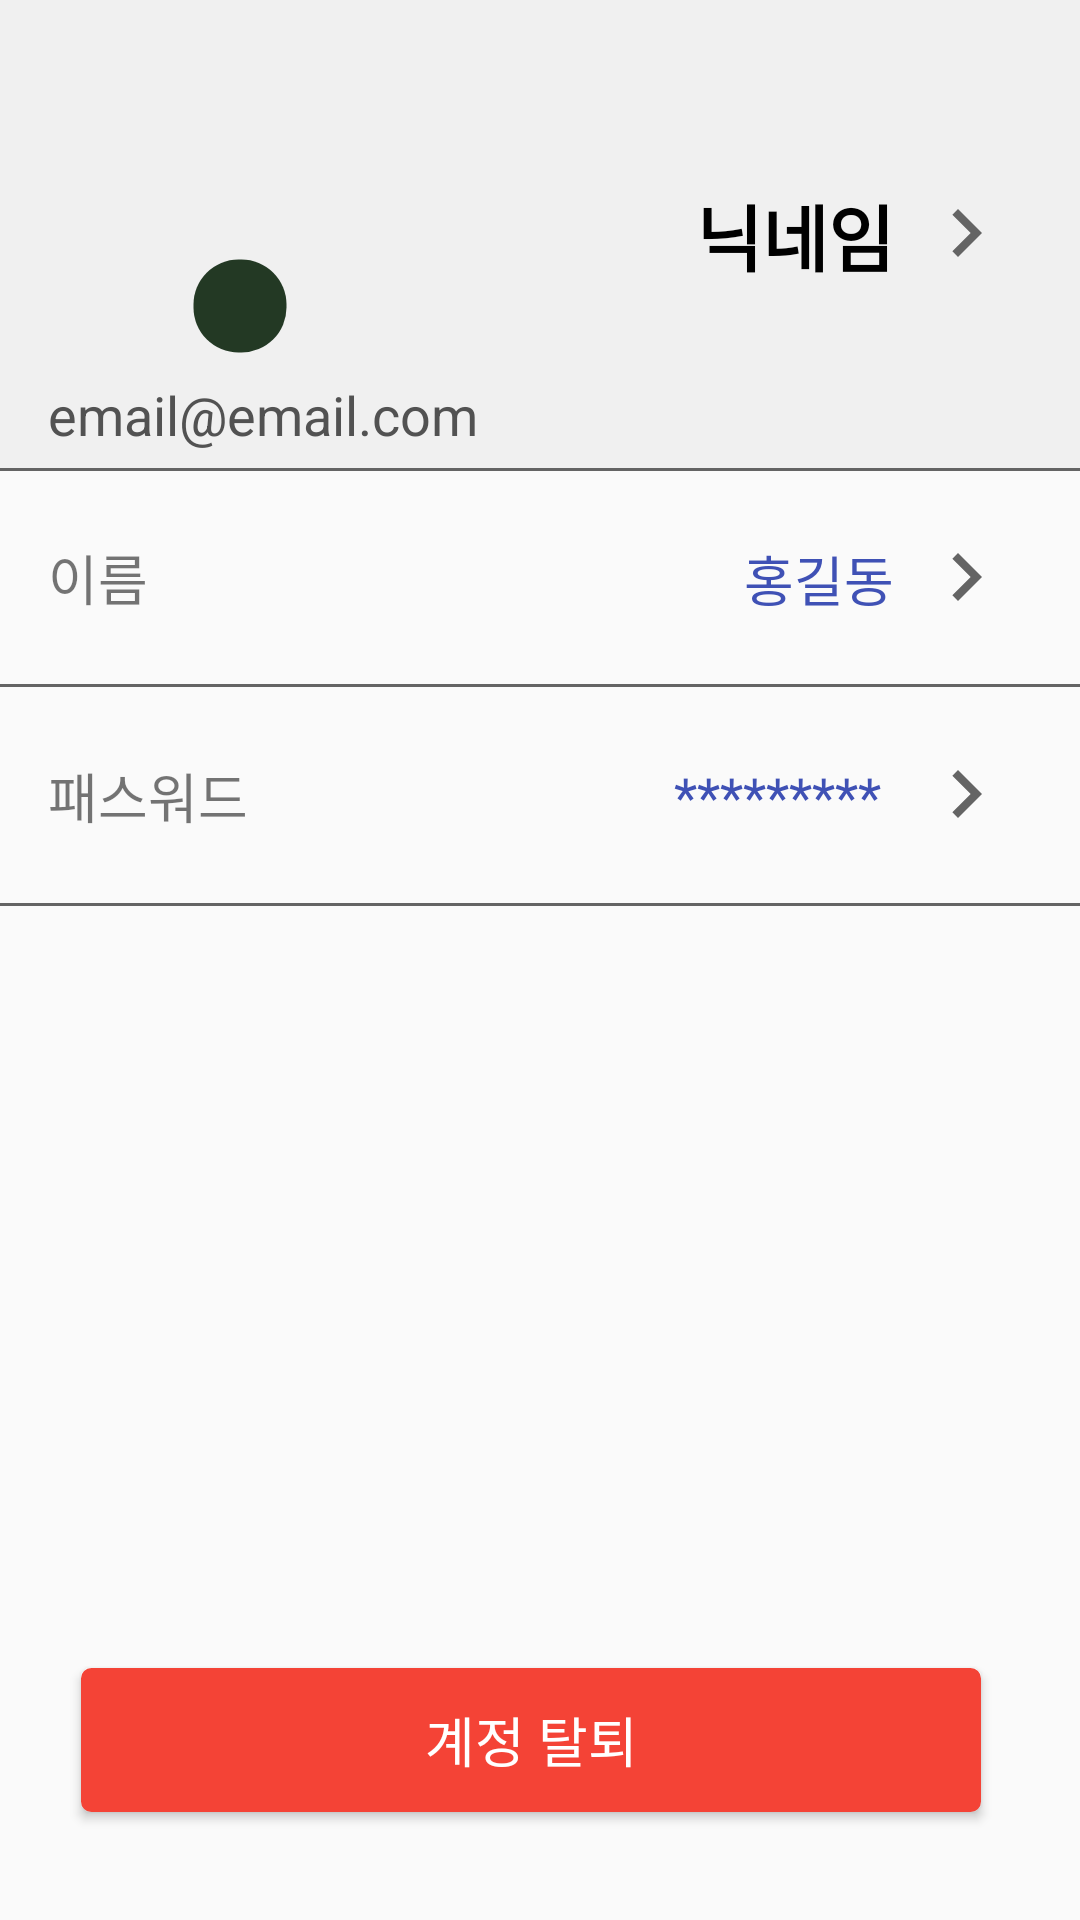

Here is an Android app screen rendered from its layout file. Give the layout XML and the strings, colors and styles it references.
<!-- AndroidManifest.xml: application theme AppTheme -->
<!-- res/layout/activity_account.xml -->
<?xml version="1.0" encoding="utf-8"?>
<androidx.constraintlayout.widget.ConstraintLayout xmlns:android="http://schemas.android.com/apk/res/android"
    xmlns:app="http://schemas.android.com/apk/res-auto"
    xmlns:tools="http://schemas.android.com/tools"
    android:layout_width="match_parent"
    android:layout_height="match_parent"
    tools:context=".Activities.AccountActivities.AccountActivity">

    <View
        android:id="@+id/view2"
        android:layout_width="0dp"
        android:layout_height="156dp"
        android:background="#F0F0F0"
        app:layout_constraintEnd_toEndOf="parent"
        app:layout_constraintHorizontal_bias="0.0"
        app:layout_constraintStart_toStartOf="parent"
        app:layout_constraintTop_toTopOf="parent" />

    <ImageView
        android:id="@+id/my_page_profile_image"
        android:layout_width="80dp"
        android:layout_height="80dp"
        app:layout_constraintBottom_toBottomOf="@+id/view2"
        app:layout_constraintStart_toStartOf="@+id/guideline3"
        app:layout_constraintTop_toTopOf="@+id/view2"
        app:srcCompat="@drawable/profile_default" />

    <TextView
        android:id="@+id/my_page_nickname"
        android:layout_width="wrap_content"
        android:layout_height="wrap_content"
        android:layout_marginEnd="8dp"
        android:text="닉네임"
        android:textColor="#000000"
        android:textSize="24sp"
        android:textStyle="bold"
        app:layout_constraintBottom_toBottomOf="@+id/btn_edit_nickname"
        app:layout_constraintEnd_toStartOf="@+id/btn_edit_nickname"
        app:layout_constraintTop_toTopOf="@+id/btn_edit_nickname" />

    <TextView
        android:id="@+id/my_page_name"
        android:layout_width="wrap_content"
        android:layout_height="wrap_content"
        android:layout_marginEnd="8dp"
        android:text="홍길동"
        android:textColor="#3F51B5"
        android:textSize="18sp"
        app:layout_constraintBottom_toBottomOf="@+id/btn_edit_name"
        app:layout_constraintEnd_toStartOf="@+id/btn_edit_name"
        app:layout_constraintTop_toTopOf="@+id/btn_edit_name" />

    <androidx.constraintlayout.widget.Guideline
        android:id="@+id/guideline3"
        android:layout_width="wrap_content"
        android:layout_height="wrap_content"
        android:orientation="vertical"
        app:layout_constraintGuide_begin="16dp" />

    <androidx.constraintlayout.widget.Guideline
        android:id="@+id/guideline4"
        android:layout_width="wrap_content"
        android:layout_height="wrap_content"
        android:orientation="vertical"
        app:layout_constraintGuide_end="22dp" />

    <TextView
        android:id="@+id/text_name"
        android:layout_width="wrap_content"
        android:layout_height="wrap_content"
        android:text="이름"
        android:textSize="18sp"
        app:layout_constraintBottom_toTopOf="@+id/divider4"
        app:layout_constraintStart_toStartOf="@+id/guideline3"
        app:layout_constraintTop_toBottomOf="@+id/divider2" />

    <TextView
        android:id="@+id/my_page_email"
        android:layout_width="wrap_content"
        android:layout_height="wrap_content"
        android:layout_marginTop="8dp"
        android:text="email@email.com"
        android:textColor="#525252"
        android:textSize="18sp"
        app:layout_constraintStart_toStartOf="@+id/guideline3"
        app:layout_constraintTop_toBottomOf="@+id/my_page_profile_image" />

    <Button
        android:id="@+id/btn_withdrawal"
        android:layout_width="300dp"
        android:layout_height="wrap_content"
        android:layout_marginBottom="36dp"
        android:background="@drawable/border_rounded_login"
        android:backgroundTint="#F44336"
        android:text="계정 탈퇴"
        android:textColor="#FFFFFF"
        android:textSize="18sp"
        app:layout_constraintBottom_toBottomOf="parent"
        app:layout_constraintEnd_toStartOf="@+id/guideline4"
        app:layout_constraintStart_toStartOf="@+id/guideline3" />

    <ImageButton
        android:id="@+id/btn_edit_profile_image"
        android:layout_width="32dp"
        android:layout_height="32dp"
        android:background="@drawable/circle_border"
        app:layout_constraintBottom_toBottomOf="@+id/my_page_profile_image"
        app:layout_constraintEnd_toEndOf="@+id/my_page_profile_image"
        app:srcCompat="@drawable/ic_edit_white_24dp" />

    <TextView
        android:id="@+id/text_pw"
        android:layout_width="wrap_content"
        android:layout_height="wrap_content"
        android:text="패스워드"
        android:textSize="18sp"
        app:layout_constraintBottom_toTopOf="@+id/divider5"
        app:layout_constraintStart_toStartOf="@+id/guideline3"
        app:layout_constraintTop_toBottomOf="@+id/divider4" />

    <TextView
        android:id="@+id/my_page_pw"
        android:layout_width="wrap_content"
        android:layout_height="wrap_content"
        android:layout_marginEnd="8dp"
        android:text="********* "
        android:textColor="#3F51B5"
        android:textSize="18sp"
        app:layout_constraintBottom_toBottomOf="@+id/btn_edit_pw"
        app:layout_constraintEnd_toStartOf="@+id/btn_edit_pw"
        app:layout_constraintTop_toTopOf="@+id/btn_edit_pw" />

    <View
        android:id="@+id/divider2"
        android:layout_width="0dp"
        android:layout_height="1dp"
        android:background="#646464"
        app:layout_constraintEnd_toEndOf="parent"
        app:layout_constraintHorizontal_bias="0.356"
        app:layout_constraintStart_toStartOf="parent"
        app:layout_constraintTop_toBottomOf="@+id/view2" />

    <View
        android:id="@+id/divider5"
        android:layout_width="0dp"
        android:layout_height="1dp"
        android:layout_marginTop="72dp"
        android:background="#646464"
        app:layout_constraintEnd_toEndOf="parent"
        app:layout_constraintHorizontal_bias="0.0"
        app:layout_constraintStart_toStartOf="parent"
        app:layout_constraintTop_toBottomOf="@+id/divider4" />

    <View
        android:id="@+id/divider4"
        android:layout_width="0dp"
        android:layout_height="1dp"
        android:layout_marginTop="72dp"
        android:background="#646464"
        app:layout_constraintEnd_toEndOf="parent"
        app:layout_constraintHorizontal_bias="0.0"
        app:layout_constraintStart_toStartOf="parent"
        app:layout_constraintTop_toBottomOf="@+id/view2" />

    <ImageButton
        android:id="@+id/btn_edit_name"
        android:layout_width="wrap_content"
        android:layout_height="wrap_content"
        android:background="#00FFFFFF"
        app:layout_constraintBottom_toTopOf="@+id/divider4"
        app:layout_constraintEnd_toStartOf="@+id/guideline4"
        app:layout_constraintTop_toBottomOf="@+id/divider2"
        app:srcCompat="@drawable/ic_keyboard_arrow_right_white_48dp" />

    <ImageButton
        android:id="@+id/btn_edit_pw"
        android:layout_width="wrap_content"
        android:layout_height="wrap_content"
        android:background="#00FFFFFF"
        app:layout_constraintBottom_toTopOf="@+id/divider5"
        app:layout_constraintEnd_toStartOf="@+id/guideline4"
        app:layout_constraintTop_toBottomOf="@+id/divider4"
        app:srcCompat="@drawable/ic_keyboard_arrow_right_white_48dp" />

    <ImageButton
        android:id="@+id/btn_edit_nickname"
        android:layout_width="wrap_content"
        android:layout_height="wrap_content"
        android:background="#00FFFFFF"
        app:layout_constraintBottom_toTopOf="@+id/divider2"
        app:layout_constraintEnd_toStartOf="@+id/guideline4"
        app:layout_constraintTop_toTopOf="@+id/view2"
        app:srcCompat="@drawable/ic_keyboard_arrow_right_white_48dp" />

</androidx.constraintlayout.widget.ConstraintLayout>
<!-- resources referenced by this layout -->
<resources>
  <!-- drawable border_rounded_login (drawable-v24) -->
  <?xml version="1.0" encoding="utf-8"?>
  <shape xmlns:android="http://schemas.android.com/apk/res/android"
  android:shape="rectangle">
  <gradient android:startColor="#FFFFFF"
      android:endColor="#FFFFFF"
      android:angle="270" />
  <corners android:radius="3dp" />
  <stroke android:width="1dp" android:color="#000000" />
  </shape>
  <!-- drawable circle_border (drawable) -->
  <?xml version="1.0" encoding="utf-8"?>
  <shape xmlns:android="http://schemas.android.com/apk/res/android"
  android:shape="rectangle">
  <gradient android:startColor="@color/colorPrimaryDark"
      android:endColor="@color/colorPrimaryDark"
      android:angle="270" />
  <corners android:radius="15dp" />
  <stroke android:width="1dp" android:color="#00000000" />
  </shape>
  <!-- drawable ic_keyboard_arrow_right_white_48dp (drawable) -->
  <vector android:height="32dp" android:tint="#646464"
      android:viewportHeight="24.0" android:viewportWidth="24.0"
      android:width="32dp" xmlns:android="http://schemas.android.com/apk/res/android">
      <path android:fillColor="#FF000000" android:pathData="M8.59,16.34l4.58,-4.59 -4.58,-4.59L10,5.75l6,6 -6,6z"/>
  </vector>
  <style name="AppTheme" parent="Theme.AppCompat.Light.NoActionBar">
          
          <item name="colorPrimary">@color/colorPrimary</item>
          <item name="colorPrimaryDark">@color/colorPrimaryDark</item>
          <item name="colorAccent">@color/colorAccent</item>
          <item name="android:actionOverflowButtonStyle">@style/AppTheme.OverFlow</item>
      </style>
  <color name="colorPrimaryDark">#233924</color>
  <color name="colorPrimary">#9cbee2</color>
  <color name="colorAccent">#3C713E</color>
  <style name="AppTheme.OverFlow" parent="Widget.AppCompat.ActionButton.Overflow">
          <item name="android:tint">@color/white</item>
      </style>
  <color name="white">#FFFFFF</color>
</resources>
